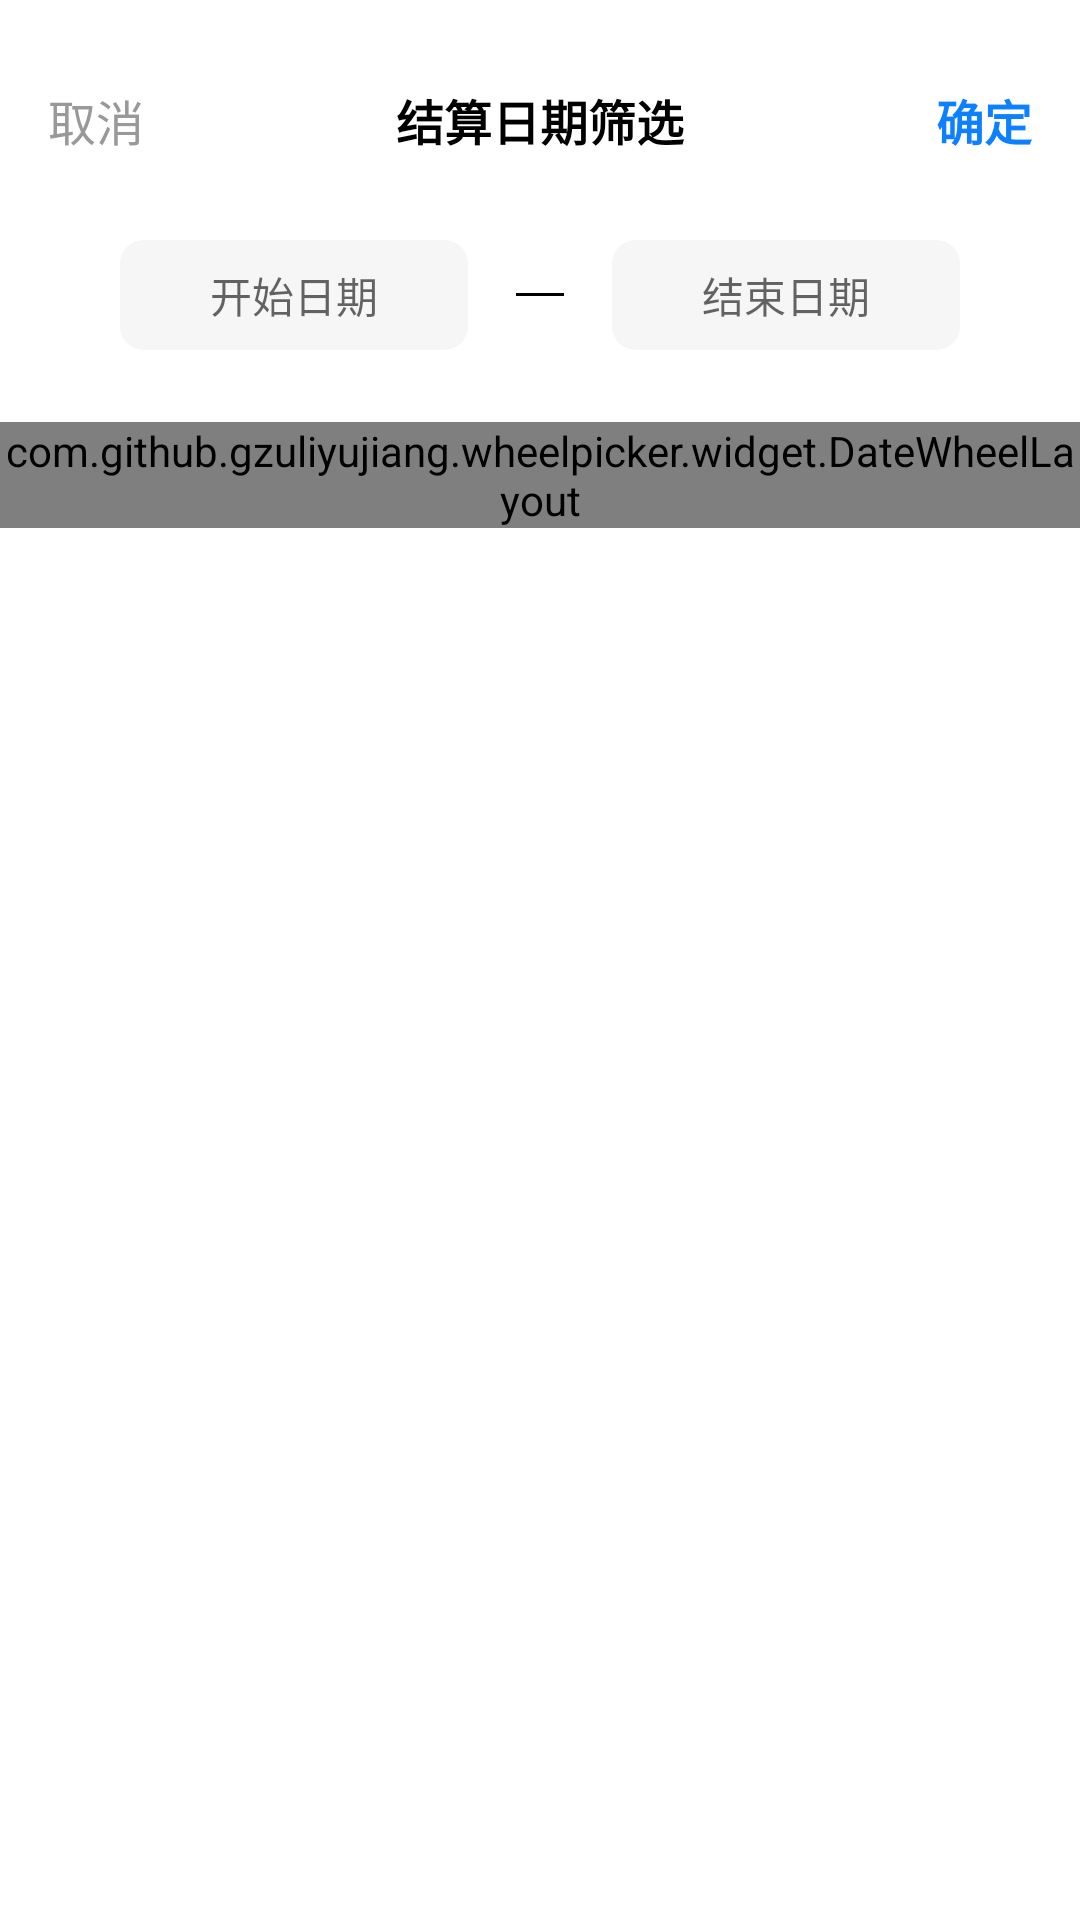

Here is an Android app screen rendered from its layout file. Give the layout XML and the strings, colors and styles it references.
<!-- AndroidManifest.xml: application theme Theme.DiyPop -->
<!-- res/layout/pop_date.xml -->
<?xml version="1.0" encoding="utf-8"?>

<LinearLayout xmlns:android="http://schemas.android.com/apk/res/android"
    xmlns:app="http://schemas.android.com/apk/res-auto"
    android:layout_width="match_parent"
    android:layout_height="wrap_content"
    android:background="@drawable/shape_bg_pop"
    android:orientation="vertical">

    <RelativeLayout
        android:layout_width="match_parent"
        android:layout_height="48dp"
        android:layout_marginTop="16dp"
        android:layout_marginBottom="16dp">

        <TextView
            android:id="@+id/tv_date_cancel"
            android:layout_width="wrap_content"
            android:layout_height="match_parent"
            android:gravity="center"
            android:paddingStart="16dp"
            android:paddingEnd="16dp"
            android:text="取消"
            android:textColor="#999999"
            android:textSize="16sp" />

        <TextView
            android:layout_width="wrap_content"
            android:layout_height="match_parent"
            android:layout_toStartOf="@+id/tv_date_determine"
            android:layout_toEndOf="@+id/tv_date_cancel"
            android:gravity="center"
            android:text="结算日期筛选"
            android:textColor="@color/black"
            android:textSize="16sp"
            android:textStyle="bold" />

        <TextView
            android:id="@+id/tv_date_determine"
            android:layout_width="wrap_content"
            android:layout_height="match_parent"
            android:layout_alignParentEnd="true"
            android:gravity="center"
            android:paddingStart="16dp"
            android:paddingEnd="16dp"
            android:text="确定"
            android:textColor="#0D80FF"
            android:textSize="16sp"
            android:textStyle="bold" />
    </RelativeLayout>

    <LinearLayout
        android:layout_width="match_parent"
        android:layout_height="wrap_content"
        android:layout_marginStart="40dp"
        android:layout_marginEnd="40dp">

        <TextView
            android:id="@+id/tv_date_start"
            android:layout_width="0dp"
            android:layout_height="wrap_content"
            android:layout_weight="1"
            android:background="@drawable/selector_bg_box"
            android:gravity="center"
            android:hint="开始日期"
            android:paddingVertical="8dp"
            android:textColor="@color/black" />

        <View
            android:layout_width="16dp"
            android:layout_height="1dp"
            android:layout_gravity="center_vertical"
            android:layout_marginStart="16dp"
            android:layout_marginEnd="16dp"
            android:background="@color/black" />

        <TextView
            android:id="@+id/tv_date_end"
            android:layout_width="0dp"
            android:layout_height="wrap_content"
            android:layout_weight="1"
            android:background="@drawable/selector_bg_box"
            android:gravity="center"
            android:hint="结束日期"
            android:paddingVertical="8dp"
            android:textColor="#333333" />
    </LinearLayout>

    <com.github.gzuliyujiang.wheelpicker.widget.DateWheelLayout
        android:id="@+id/view_date_picker"
        android:layout_width="match_parent"
        android:layout_height="wrap_content"
        android:layout_marginTop="24dp"
        android:layout_marginBottom="24dp"
        app:wheel_cyclicEnabled="true"
        app:wheel_itemTextBoldSelected="true"
        app:wheel_itemTextSize="14sp"
        app:wheel_itemTextSizeSelected="14sp"
        app:wheel_visibleItemCount="3" />
</LinearLayout>
<!-- resources referenced by this layout -->
<resources>
  <!-- drawable selector_bg_box (drawable) -->
  <?xml version="1.0" encoding="utf-8"?>
  
  <selector xmlns:android="http://schemas.android.com/apk/res/android">
      <item android:drawable="@drawable/shape_bg_selected" android:state_selected="true" />
      <item android:drawable="@drawable/shape_bg_normal" android:state_selected="false" />
  </selector>
  <!-- drawable shape_bg_pop (drawable) -->
  <?xml version="1.0" encoding="utf-8"?>
  
  <shape xmlns:android="http://schemas.android.com/apk/res/android"
      android:shape="rectangle">
      <solid android:color="@color/white" />
      <corners
          android:topLeftRadius="16dp"
          android:topRightRadius="16dp" />
  </shape>
  <style name="Theme.DiyPop" parent="Theme.MaterialComponents.DayNight.DarkActionBar">
          
          <item name="colorPrimary">@color/purple_500</item>
          <item name="colorPrimaryVariant">@color/purple_700</item>
          <item name="colorOnPrimary">@color/white</item>
          
          <item name="colorSecondary">@color/teal_200</item>
          <item name="colorSecondaryVariant">@color/teal_700</item>
          <item name="colorOnSecondary">@color/black</item>
          
          <item name="android:statusBarColor" tools:targetApi="l">?attr/colorPrimaryVariant</item>
          
      </style>
  <!-- drawable shape_bg_selected (drawable) -->
  <?xml version="1.0" encoding="utf-8"?>
  
  <shape xmlns:android="http://schemas.android.com/apk/res/android"
      android:shape="rectangle">
      <solid android:color="#1A0D80FF" />
      <corners android:radius="8dp" />
      <stroke
          android:width="1dp"
          android:color="#0D80FF" />
  </shape>
  <!-- drawable shape_bg_normal (drawable) -->
  <?xml version="1.0" encoding="utf-8"?>
  
  <shape xmlns:android="http://schemas.android.com/apk/res/android"
      android:shape="rectangle">
      <solid android:color="#f6f6f6" />
      <corners android:radius="8dp" />
  </shape>
  <!-- not gathered from this repository: default colours our renderer supplied (Android Studio template values) -->
  <color name="purple_500">#FF6200EE</color>
  <color name="purple_700">#FF3700B3</color>
  <color name="teal_200">#FF03DAC5</color>
  <color name="teal_700">#FF018786</color>
  <color name="black">#FF000000</color>
  <color name="white">#FFFFFFFF</color>
</resources>
